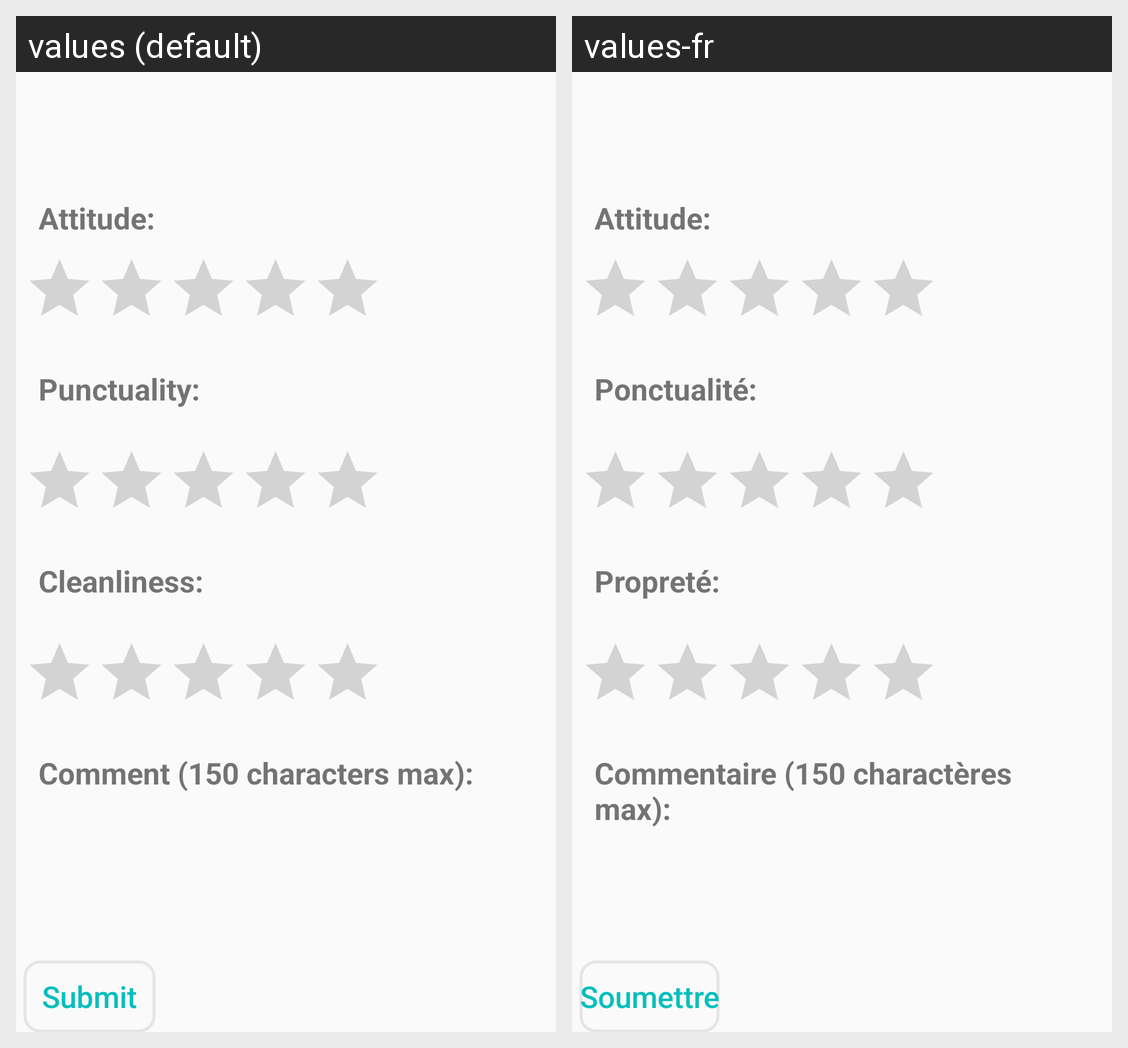

This grid shows one Android layout under two languages. Give, for every string resource on the screen, its name, the default text and each shown locale's text.
Android screen res/layout/activity_provider_rate.xml rendered under 2 locales, left to right: values (default), values-fr. Device: Nexus 5 (rendered at 1080×1920; each locale shown at half size, 540×960, under a caption strip naming it); theme AppTheme.
Strings drawn on this screen, with the default value and each locale's value (text and hints the layout hard-codes, and strings that could not be matched under every locale, appear in the picture but are not listed):

attitude_provider
  values: Attitude:
  values-fr: Attitude:

punctuality
  values: Punctuality:
  values-fr: Ponctualité:

cleanliness
  values: Cleanliness:
  values-fr: Propreté:

comment_150_characters_max_provider
  values: Comment (150 characters max):
  values-fr: Commentaire (150 charactères max):

submit_provider
  values: Submit
  values-fr: Soumettre
